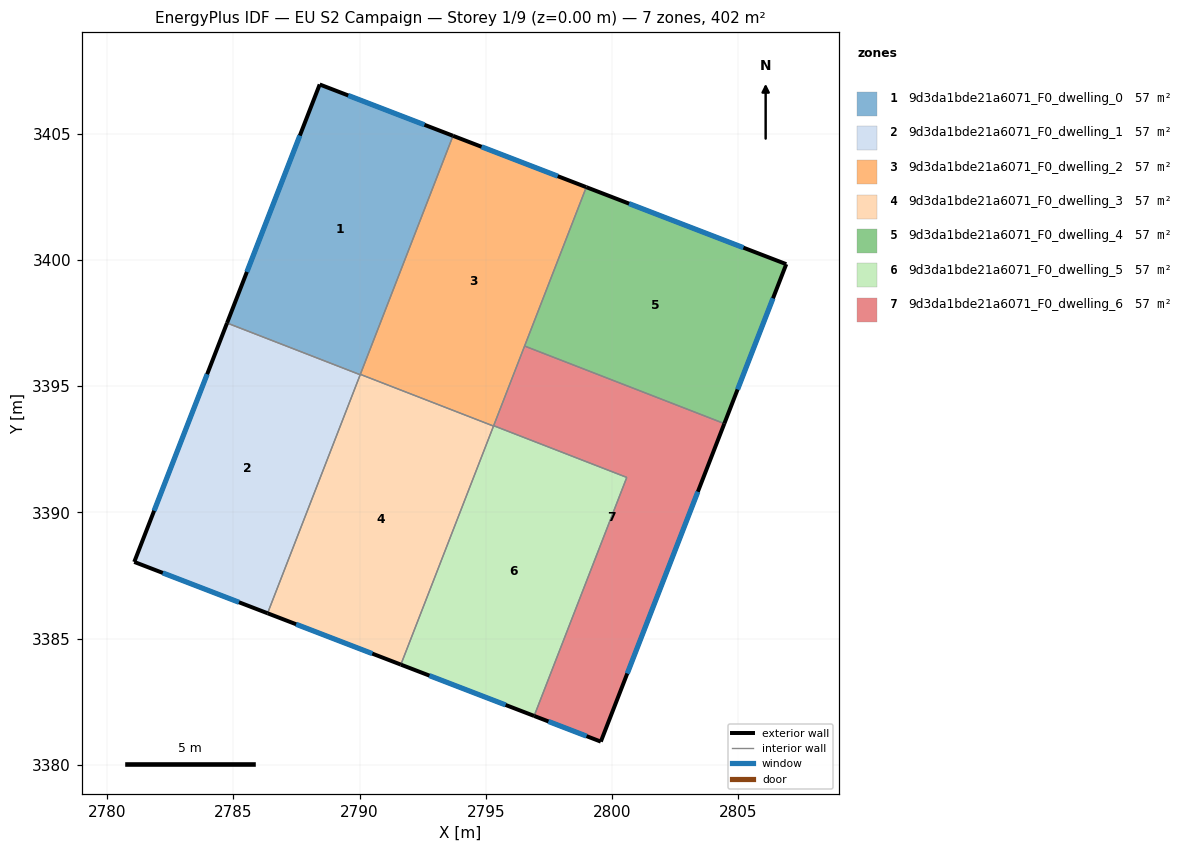
=== STOREY PLAN SPEC (per zone: floor XY polygon, exterior-wall plan segments, windows/doors) ===
zone 1: 9d3da1bde21a6071_F0_dwelling_0  (57.4 m²)
  floor: (2793.70, 3404.91) (2790.02, 3395.45) (2784.75, 3397.50) (2788.42, 3406.95)
  exterior wall: (2788.42, 3406.95) – (2784.75, 3397.50)  [10.1 m]
    window: (2787.63, 3404.92) – (2785.53, 3399.52)  [9.9 m²]
  exterior wall: (2793.70, 3404.91) – (2788.42, 3406.95)  [5.7 m]
    window: (2792.57, 3405.35) – (2789.55, 3406.51)  [5.5 m²]
  interior walls: 3
zone 2: 9d3da1bde21a6071_F0_dwelling_1  (57.4 m²)
  floor: (2790.02, 3395.45) (2786.35, 3386.00) (2781.07, 3388.04) (2784.75, 3397.50)
  exterior wall: (2784.75, 3397.50) – (2781.07, 3388.04)  [10.2 m]
    window: (2783.96, 3395.47) – (2781.86, 3390.06)  [10.0 m²]
  exterior wall: (2781.07, 3388.04) – (2786.35, 3386.00)  [5.7 m]
    window: (2782.20, 3387.60) – (2785.22, 3386.44)  [5.5 m²]
  interior walls: 2
zone 3: 9d3da1bde21a6071_F0_dwelling_2  (57.4 m²)
  floor: (2798.98, 3402.88) (2795.30, 3393.42) (2790.03, 3395.46) (2793.70, 3404.91)
  exterior wall: (2798.98, 3402.88) – (2793.70, 3404.91)  [5.7 m]
    window: (2797.85, 3403.31) – (2794.83, 3404.48)  [5.5 m²]
  interior walls: 5
zone 4: 9d3da1bde21a6071_F0_dwelling_3  (57.4 m²)
  floor: (2795.30, 3393.42) (2791.63, 3383.97) (2786.35, 3386.00) (2790.03, 3395.46)
  exterior wall: (2786.35, 3386.00) – (2791.63, 3383.97)  [5.7 m]
    window: (2787.48, 3385.57) – (2790.50, 3384.40)  [5.5 m²]
  interior walls: 4
zone 5: 9d3da1bde21a6071_F0_dwelling_4  (57.4 m²)
  floor: (2806.90, 3399.83) (2804.44, 3393.51) (2796.53, 3396.59) (2798.98, 3402.88)
  exterior wall: (2804.44, 3393.51) – (2806.90, 3399.83)  [6.8 m]
    window: (2804.97, 3394.87) – (2806.37, 3398.48)  [6.6 m²]
  exterior wall: (2806.90, 3399.83) – (2798.98, 3402.88)  [8.5 m]
    window: (2805.20, 3400.48) – (2800.67, 3402.23)  [8.3 m²]
  interior walls: 2
zone 6: 9d3da1bde21a6071_F0_dwelling_5  (57.4 m²)
  floor: (2800.58, 3391.38) (2796.91, 3381.93) (2791.63, 3383.97) (2795.31, 3393.43)
  exterior wall: (2791.63, 3383.97) – (2796.91, 3381.93)  [5.7 m]
    window: (2792.76, 3383.53) – (2795.78, 3382.37)  [5.5 m²]
  interior walls: 4
zone 7: 9d3da1bde21a6071_F0_dwelling_6  (57.4 m²)
  floor: (2804.44, 3393.51) (2799.55, 3380.92) (2796.91, 3381.93) (2800.58, 3391.38) (2795.31, 3393.43) (2796.53, 3396.59)
  exterior wall: (2799.55, 3380.92) – (2804.44, 3393.51)  [13.5 m]
    window: (2800.60, 3383.62) – (2803.40, 3390.82)  [13.2 m²]
  exterior wall: (2796.91, 3381.93) – (2799.55, 3380.92)  [2.8 m]
    window: (2797.48, 3381.72) – (2798.99, 3381.14)  [2.8 m²]
  interior walls: 4

=== DERIVED (storey summary) ===
Building: EU S2 Campaign
Storey: 1 of 9  (floor level z = 0.00 m)
Storey gross floor area: 401.7 m²
Zones on this storey: 7
  - 9d3da1bde21a6071_F0_dwelling_0: floor 57.4 m²; exterior wall 15.8 m (47.4 m²); 2 window(s) 15.5 m²; WWR 32.7%
  - 9d3da1bde21a6071_F0_dwelling_1: floor 57.4 m²; exterior wall 15.8 m (47.4 m²); 2 window(s) 15.5 m²; WWR 32.7%
  - 9d3da1bde21a6071_F0_dwelling_2: floor 57.4 m²; exterior wall 5.7 m (17.0 m²); 1 window(s) 5.5 m²; WWR 32.7%
  - 9d3da1bde21a6071_F0_dwelling_3: floor 57.4 m²; exterior wall 5.7 m (17.0 m²); 1 window(s) 5.5 m²; WWR 32.7%
  - 9d3da1bde21a6071_F0_dwelling_4: floor 57.4 m²; exterior wall 15.3 m (45.8 m²); 2 window(s) 15.0 m²; WWR 32.7%
  - 9d3da1bde21a6071_F0_dwelling_5: floor 57.4 m²; exterior wall 5.7 m (17.0 m²); 1 window(s) 5.5 m²; WWR 32.7%
  - 9d3da1bde21a6071_F0_dwelling_6: floor 57.4 m²; exterior wall 16.3 m (49.0 m²); 2 window(s) 16.0 m²; WWR 32.7%
Zone adjacency (shared interzone walls):
  - 9d3da1bde21a6071_F0_dwelling_0 ↔ 9d3da1bde21a6071_F0_dwelling_1
  - 9d3da1bde21a6071_F0_dwelling_0 ↔ 9d3da1bde21a6071_F0_dwelling_2
  - 9d3da1bde21a6071_F0_dwelling_0 ↔ 9d3da1bde21a6071_F0_dwelling_3
  - 9d3da1bde21a6071_F0_dwelling_1 ↔ 9d3da1bde21a6071_F0_dwelling_3
  - 9d3da1bde21a6071_F0_dwelling_2 ↔ 9d3da1bde21a6071_F0_dwelling_3
  - 9d3da1bde21a6071_F0_dwelling_2 ↔ 9d3da1bde21a6071_F0_dwelling_4
  - 9d3da1bde21a6071_F0_dwelling_2 ↔ 9d3da1bde21a6071_F0_dwelling_5
  - 9d3da1bde21a6071_F0_dwelling_2 ↔ 9d3da1bde21a6071_F0_dwelling_6
  - 9d3da1bde21a6071_F0_dwelling_3 ↔ 9d3da1bde21a6071_F0_dwelling_5
  - 9d3da1bde21a6071_F0_dwelling_4 ↔ 9d3da1bde21a6071_F0_dwelling_6
  - 9d3da1bde21a6071_F0_dwelling_5 ↔ 9d3da1bde21a6071_F0_dwelling_6